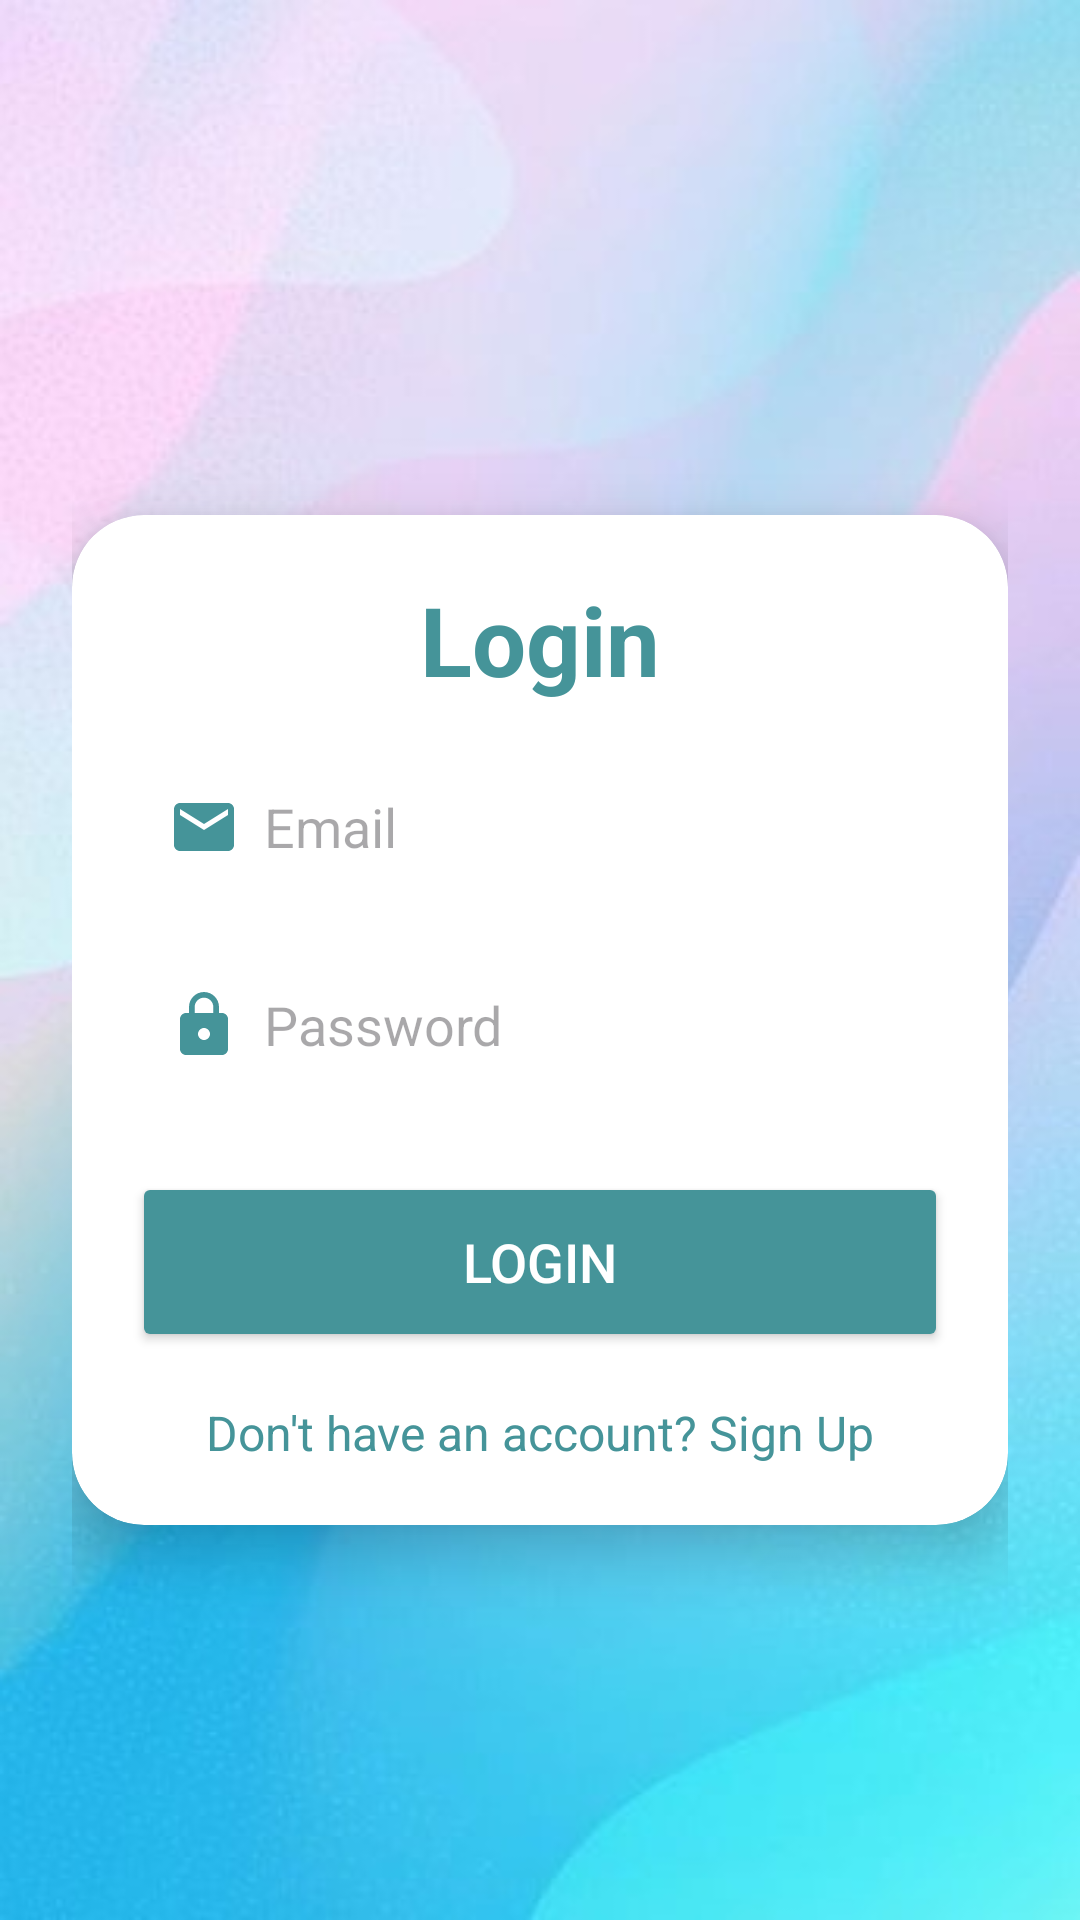

The Android layout XML behind this screen, and the referenced resources:
<!-- AndroidManifest.xml: application theme Theme.ProtecttaWomenSafetyApp -->
<!-- res/layout/activity_login.xml -->
<?xml version="1.0" encoding="utf-8"?>
<LinearLayout xmlns:android="http://schemas.android.com/apk/res/android"
    xmlns:app="http://schemas.android.com/apk/res-auto"
    xmlns:tools="http://schemas.android.com/tools"
    android:id="@+id/main"
    android:layout_width="match_parent"
    android:layout_height="match_parent"
    android:orientation="vertical"
    android:gravity="center"
    android:background="@drawable/background"
    android:padding="24dp"
    tools:context=".LoginActivity">

    <androidx.cardview.widget.CardView
        android:layout_width="match_parent"
        android:layout_height="wrap_content"
        android:layout_marginTop="40dp"
        app:cardCornerRadius="24dp"
        app:cardElevation="12dp">

        <LinearLayout
            android:layout_width="match_parent"
            android:layout_height="wrap_content"
            android:orientation="vertical"
            android:padding="20dp"
            android:background="@drawable/blue_border">

            <TextView
                android:id="@+id/login_title"
                android:layout_width="match_parent"
                android:layout_height="wrap_content"
                android:text="Login"
                android:textSize="32sp"
                android:textAlignment="center"
                android:textStyle="bold"
                android:textColor="@color/blue" />

            <EditText
                android:id="@+id/email"
                android:layout_width="match_parent"
                android:layout_height="50dp"
                android:layout_marginTop="16dp"
                android:background="@drawable/blue_border"
                android:hint="Email"
                android:drawableLeft="@drawable/baseline_email_24"
                android:drawablePadding="8dp"
                android:paddingStart="12dp"
                android:paddingEnd="12dp"
                android:textColor="@color/black"
                android:inputType="textEmailAddress" />

            <EditText
                android:id="@+id/password"
                android:layout_width="match_parent"
                android:layout_height="50dp"
                android:layout_marginTop="16dp"
                android:background="@drawable/blue_border"
                android:hint="Password"
                android:inputType="textPassword"
                android:drawableLeft="@drawable/baseline_lock_24"
                android:drawablePadding="8dp"
                android:paddingStart="12dp"
                android:paddingEnd="12dp"
                android:textColor="@color/black" />

            <Button
                android:id="@+id/login_btn"
                android:layout_width="match_parent"
                android:layout_height="60dp"
                android:layout_marginTop="24dp"
                android:text="Login"
                android:textSize="18sp"
                android:textColor="@android:color/white"
                android:backgroundTint="@color/blue"
                app:cornerRadius="20dp" />

            <ProgressBar
                android:id="@+id/progressBar"
                style="?android:attr/progressBarStyle"
                android:layout_width="wrap_content"
                android:layout_height="wrap_content"
                android:layout_gravity="center"
                android:layout_marginTop="16dp"
                android:visibility="gone" />

            <TextView
                android:id="@+id/signup"
                android:layout_width="wrap_content"
                android:layout_height="wrap_content"
                android:layout_gravity="center"
                android:layout_marginTop="16dp"
                android:text="Don't have an account? Sign Up"
                android:textSize="16sp"
                android:textColor="@color/blue" />

        </LinearLayout>

    </androidx.cardview.widget.CardView>

</LinearLayout>
<!-- resources referenced by this layout -->
<resources>
  <color name="black">#FF000000</color>
  <color name="blue">#FF459499</color>
  <!-- drawable background: jpg bitmap (drawable, 21781 bytes) -->
  <!-- drawable baseline_email_24 (drawable) -->
  <vector xmlns:android="http://schemas.android.com/apk/res/android" android:height="24dp" android:tint="#459499" android:viewportHeight="24" android:viewportWidth="24" android:width="24dp">
        
      <path android:fillColor="@android:color/white" android:pathData="M20,4L4,4c-1.1,0 -1.99,0.9 -1.99,2L2,18c0,1.1 0.9,2 2,2h16c1.1,0 2,-0.9 2,-2L22,6c0,-1.1 -0.9,-2 -2,-2zM20,8l-8,5 -8,-5L4,6l8,5 8,-5v2z"/>
      
  </vector>
  <!-- drawable baseline_lock_24 (drawable) -->
  <vector xmlns:android="http://schemas.android.com/apk/res/android" android:height="24dp" android:tint="#459499" android:viewportHeight="24" android:viewportWidth="24" android:width="24dp">
        
      <path android:fillColor="@android:color/white" android:pathData="M18,8h-1L17,6c0,-2.76 -2.24,-5 -5,-5S7,3.24 7,6v2L6,8c-1.1,0 -2,0.9 -2,2v10c0,1.1 0.9,2 2,2h12c1.1,0 2,-0.9 2,-2L20,10c0,-1.1 -0.9,-2 -2,-2zM12,17c-1.1,0 -2,-0.9 -2,-2s0.9,-2 2,-2 2,0.9 2,2 -0.9,2 -2,2zM15.1,8L8.9,8L8.9,6c0,-1.71 1.39,-3.1 3.1,-3.1 1.71,0 3.1,1.39 3.1,3.1v2z"/>
      
  </vector>
  <style name="Theme.ProtecttaWomenSafetyApp" parent="Base.Theme.ProtecttaWomenSafetyApp" />
  <style name="Base.Theme.ProtecttaWomenSafetyApp" parent="Theme.Material3.DayNight.NoActionBar">
          
          
      </style>
</resources>
